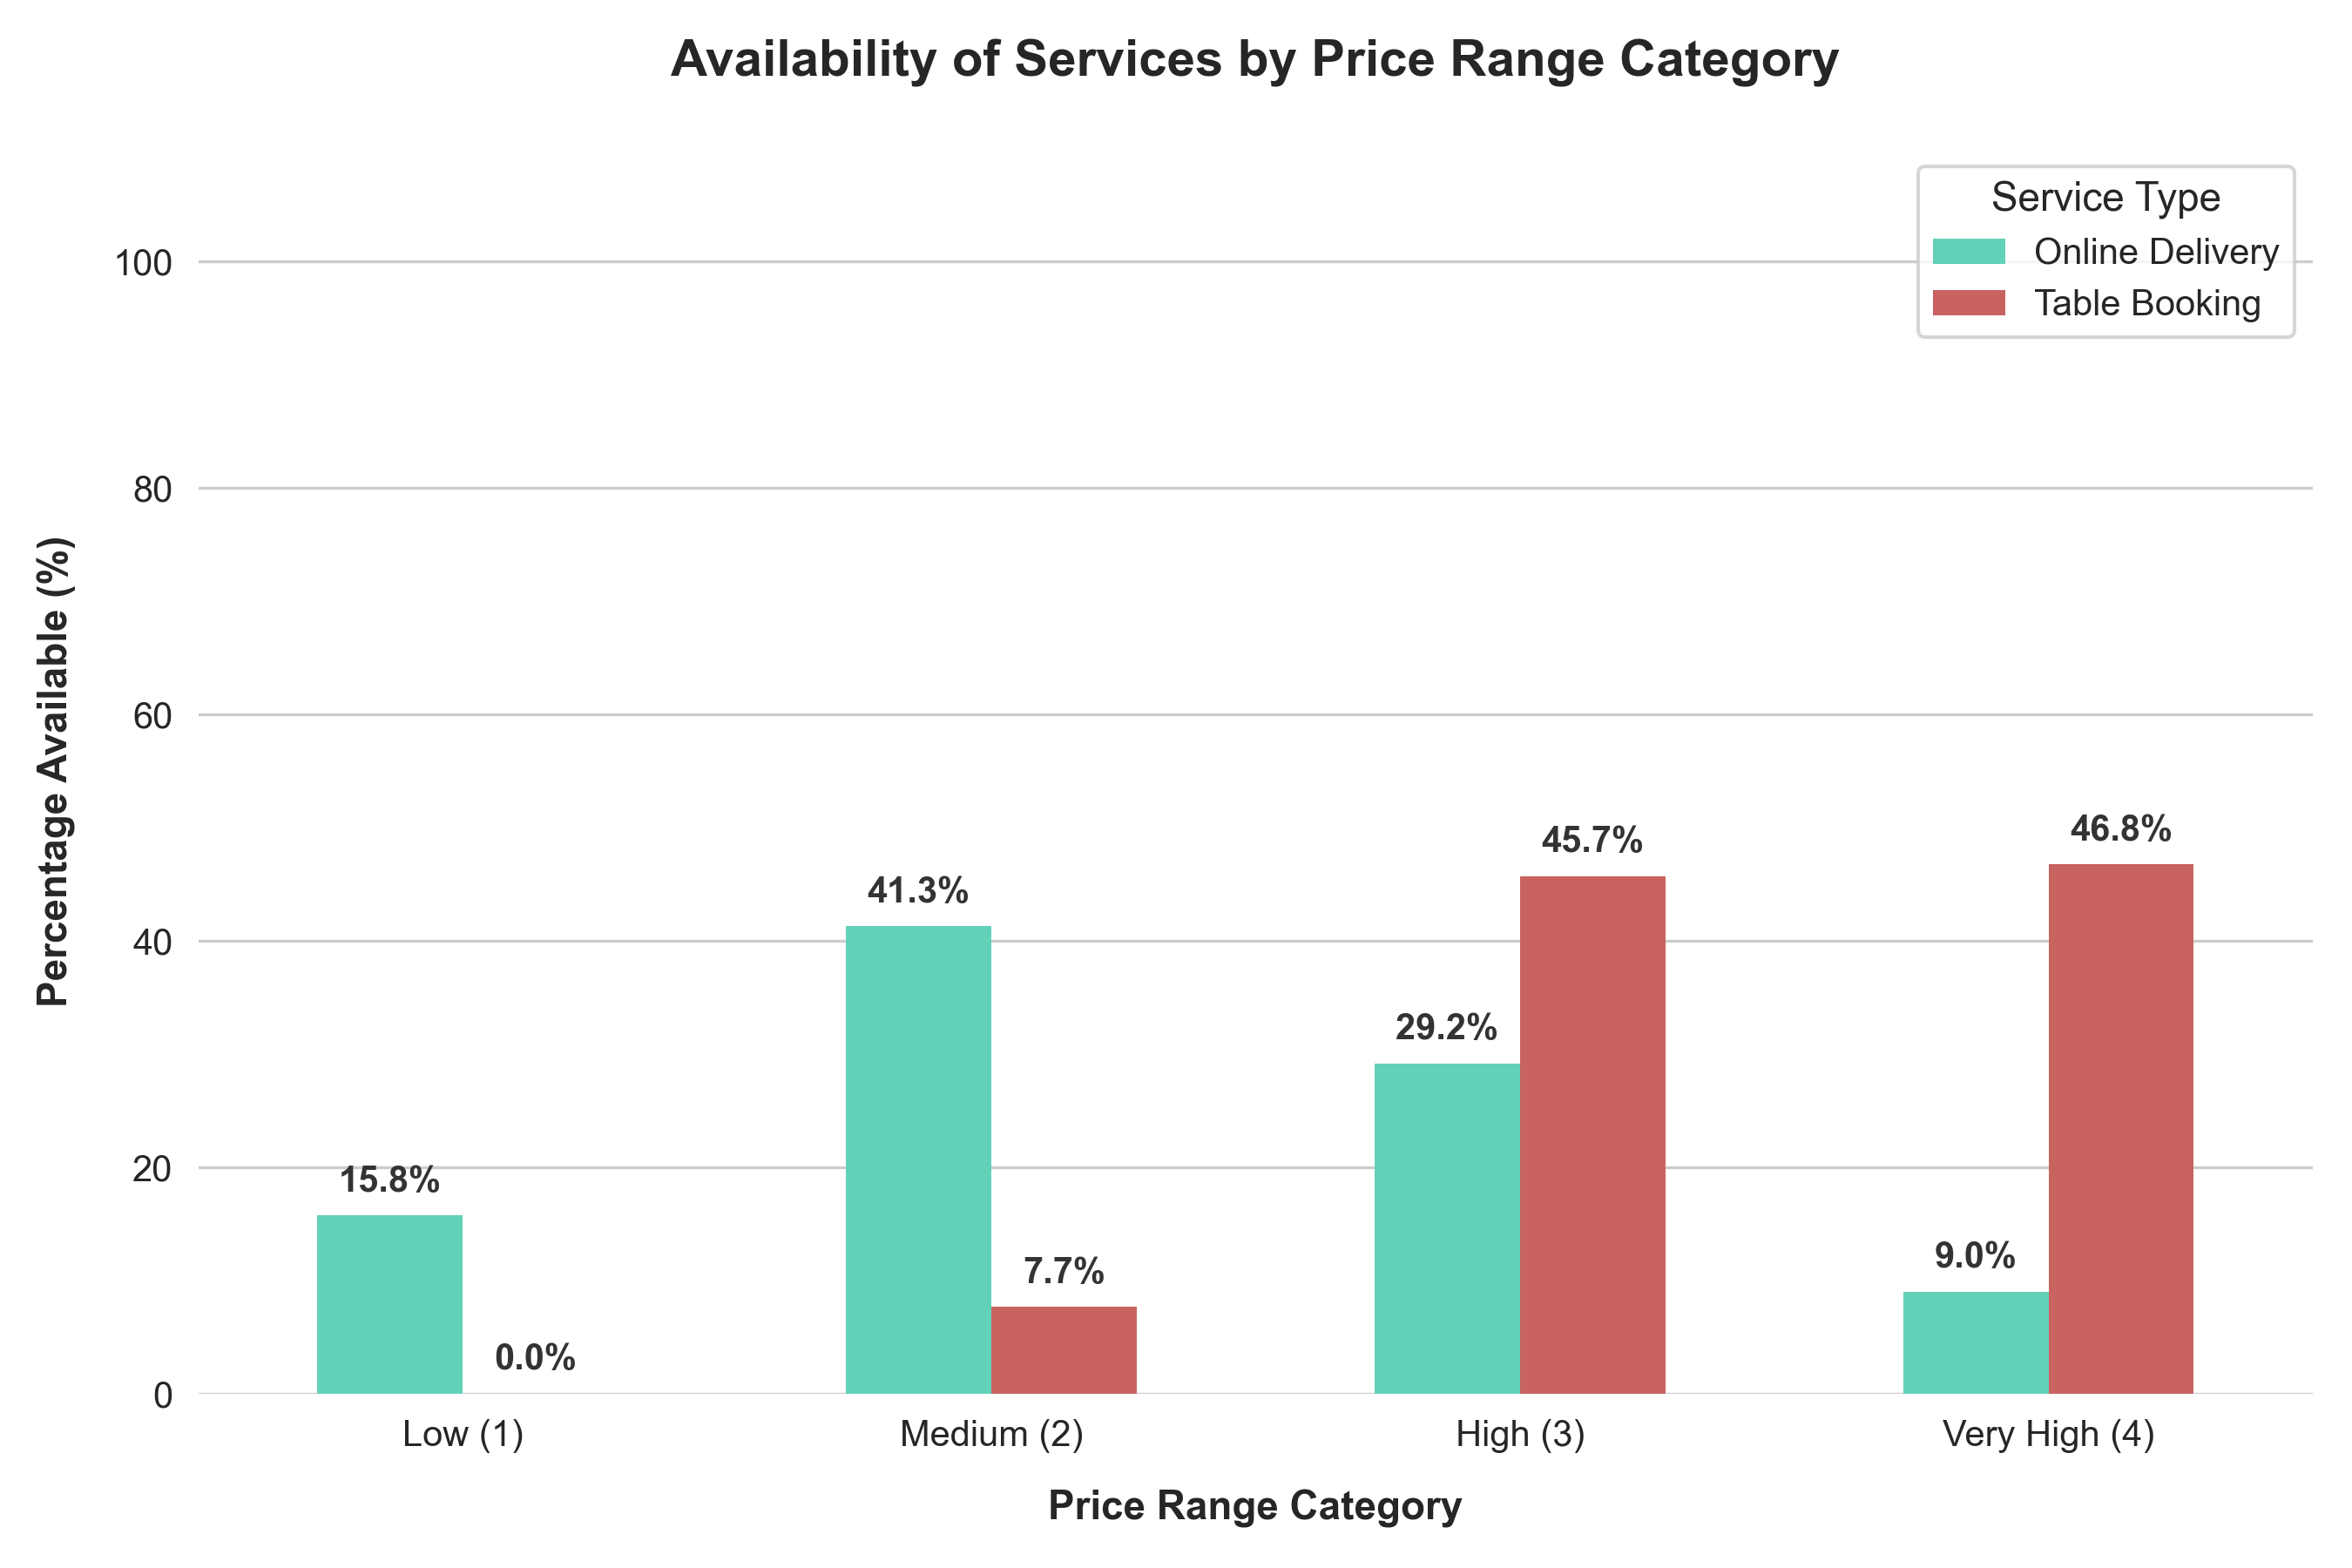

Reproduce this figure in Python.
import os
import pandas as pd
import matplotlib.pyplot as plt
import seaborn as sns

# Set style for professional look
sns.set_style("whitegrid")
plt.rcParams['font.sans-serif'] = 'Arial'
plt.rcParams['font.family'] = 'sans-serif'

# 1. Load the dataset
script_dir = os.path.dirname(os.path.abspath(__file__))
dataset_path = os.path.join(os.path.dirname(script_dir), 'Dataset .csv')
df = pd.read_csv(dataset_path)

# 2. Convert 'Yes'/'No' columns to boolean/numeric for calculations
df['Online Delivery Numeric'] = df['Has Online delivery'].apply(lambda x: 1 if str(x).strip().lower() == 'yes' else 0)
df['Table Booking Numeric'] = df['Has Table booking'].apply(lambda x: 1 if str(x).strip().lower() == 'yes' else 0)

# Group by Price Range and calculate percentages
grouped = df.groupby('Price range').agg(
    OnlineDeliveryPct=('Online Delivery Numeric', 'mean'),
    TableBookingPct=('Table Booking Numeric', 'mean')
) * 100

print("="*65)
print("     LEVEL 3 - TASK 3: PRICE RANGE VS. SERVICES ANALYSIS     ")
print("="*65)
print("Percentage of services available by Price Range:")
print(f" {'Price Range':<15} | Online Delivery | Table Booking")
print("-" * 65)
price_labels = {1: 'Low (1)', 2: 'Medium (2)', 3: 'High (3)', 4: 'Very High (4)'}
for pr, row in grouped.iterrows():
    label = price_labels.get(pr, str(pr))
    print(f" {label:<15} | {row['OnlineDeliveryPct']:.2f}% | {row['TableBookingPct']:.2f}%")
print("-"*65)
print("Correlation Analysis:")
# Calculate Spearman rank correlation since Price range is ordinal
corr_delivery = df['Price range'].corr(df['Online Delivery Numeric'], method='spearman')
corr_booking = df['Price range'].corr(df['Table Booking Numeric'], method='spearman')
print(f"  -> Correlation (Price Range vs. Online Delivery): {corr_delivery:.4f}")
print(f"  -> Correlation (Price Range vs. Table Booking):   {corr_booking:.4f}")
print("="*65)

# 3. Create visual representation
fig, ax = plt.subplots(figsize=(9, 6))

# Prepare data for plotting
plot_df = grouped.reset_index()
plot_df = pd.melt(plot_df, id_vars=['Price range'], value_vars=['OnlineDeliveryPct', 'TableBookingPct'],
                  var_name='Service', value_name='Percentage')

# Map service names for legend
plot_df['Service'] = plot_df['Service'].map({
    'OnlineDeliveryPct': 'Online Delivery',
    'TableBookingPct': 'Table Booking'
})
plot_df['Price Label'] = plot_df['Price range'].map(price_labels)

# Grouped bar chart
sns.barplot(data=plot_df, x='Price Label', y='Percentage', hue='Service',
            palette=['#50E3C2', '#D9534F'], edgecolor='none', width=0.55, ax=ax)

# Add values on top of bars
for p in ax.patches:
    height = p.get_height()
    if height > 0:
        ax.text(p.get_x() + p.get_width()/2.0, height + 1.5, f'{height:.1f}%', 
                ha='center', va='bottom', fontsize=10, fontweight='bold', color='#333333')

ax.set_title("Availability of Services by Price Range Category", fontsize=14, fontweight='bold', pad=20)
ax.set_xlabel("Price Range Category", fontsize=11, fontweight='semibold', labelpad=10)
ax.set_ylabel("Percentage Available (%)", fontsize=11, fontweight='semibold', labelpad=10)
ax.set_ylim(0, 110)
ax.legend(title="Service Type", fontsize=10, title_fontsize=11)

sns.despine(left=True, bottom=True)
plt.tight_layout()

# Save
output_image = os.path.join(script_dir, 'task3_price_vs_services.png')
plt.savefig(output_image, dpi=300)
print(f"Visual representation saved successfully at:\n {output_image}\n")
print("="*65)
